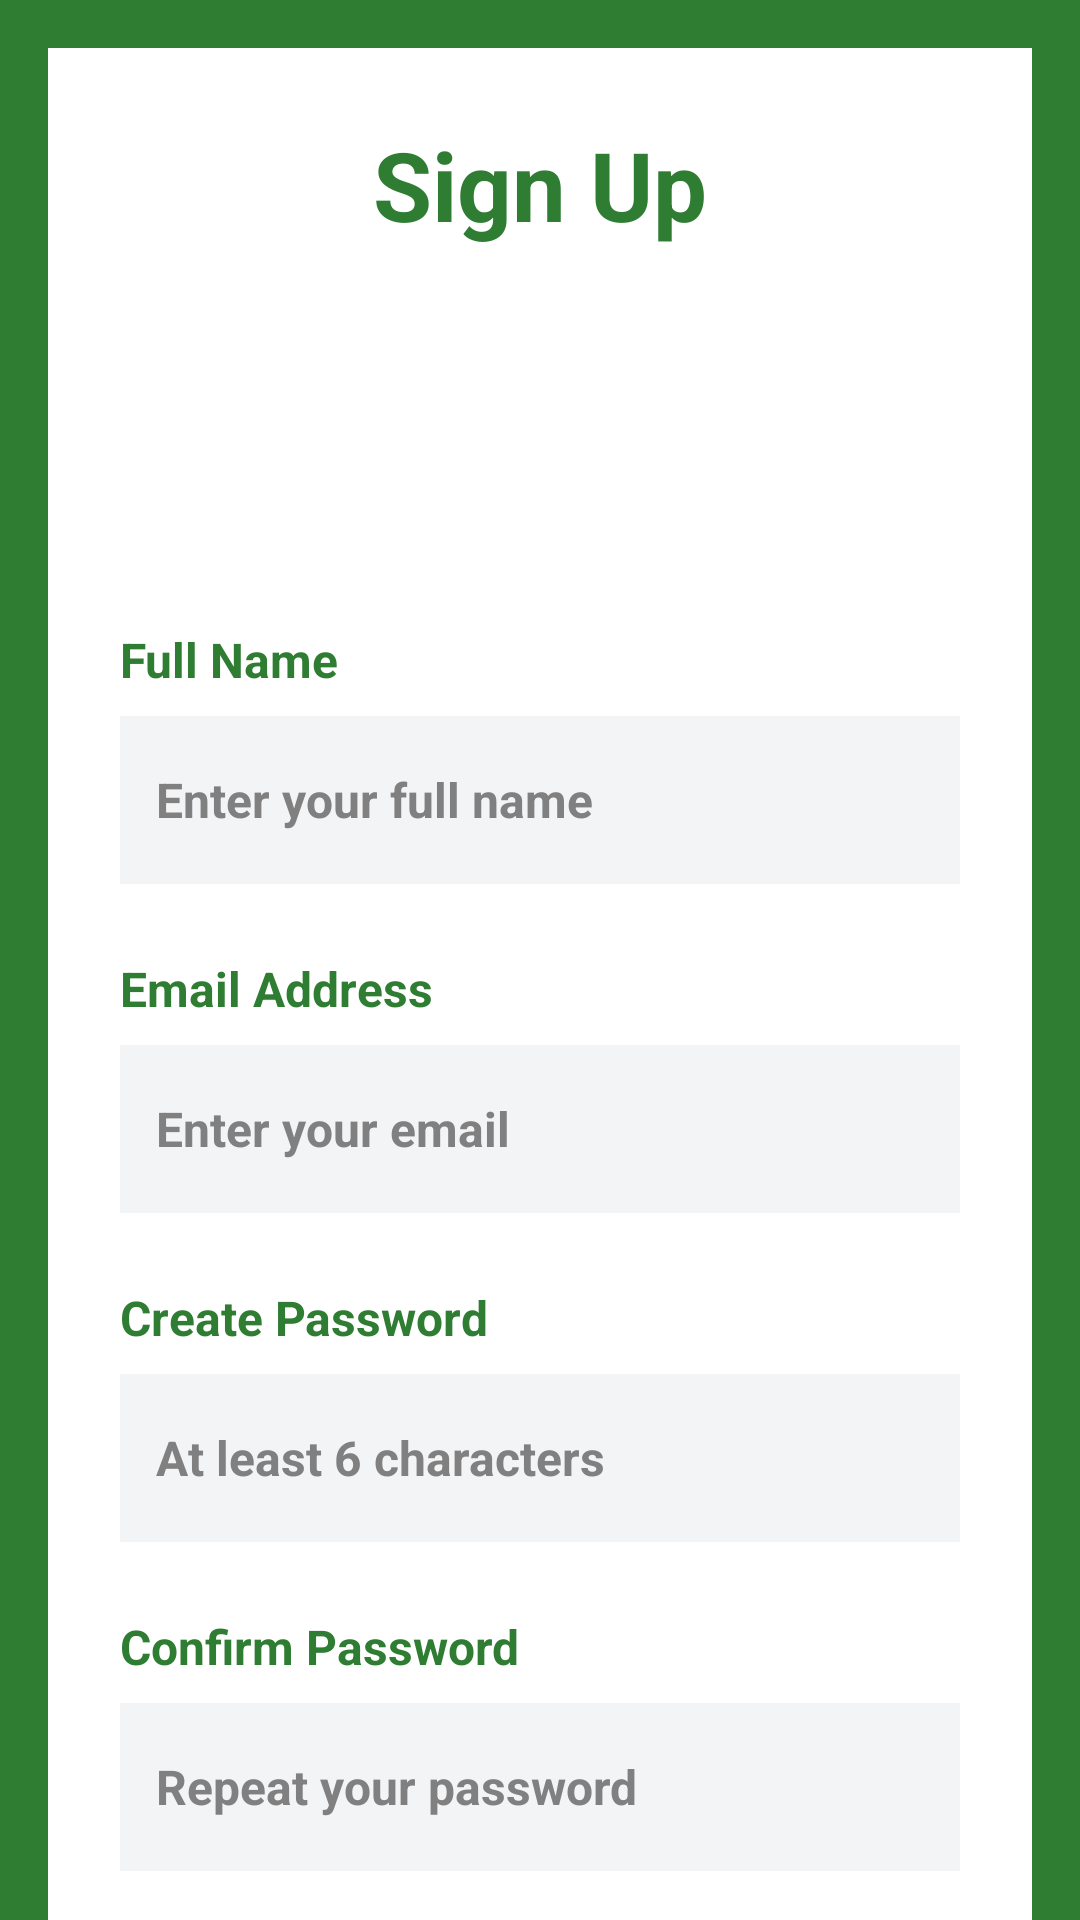

Write the Android layout XML for this screen, with the resource values it uses.
<!-- AndroidManifest.xml: application theme Theme.Cash_Control -->
<!-- res/layout/activity_sign_up.xml -->
<?xml version="1.0" encoding="utf-8"?>
<RelativeLayout xmlns:android="http://schemas.android.com/apk/res/android"
    xmlns:app="http://schemas.android.com/apk/res-auto"
    xmlns:tools="http://schemas.android.com/tools"
    android:id="@+id/main"
    android:layout_width="match_parent"
    android:layout_height="match_parent"
    android:background="#2E7D32"
    tools:context=".SignUp">

    <androidx.core.widget.NestedScrollView
        android:layout_width="match_parent"
        android:layout_height="match_parent"
        android:fillViewport="true">

        <LinearLayout
            android:layout_width="match_parent"
            android:layout_height="wrap_content"
            android:background="#FFFFFF"
            android:orientation="vertical"
            android:padding="24dp"
            android:layout_margin="16dp">

            
            <TextView
                android:id="@+id/sign_upView"
                android:layout_width="wrap_content"
                android:layout_height="wrap_content"
                android:layout_gravity="center"
                android:text="Sign Up"
                android:textColor="#2E7D32"
                android:textSize="32sp"
                android:textStyle="bold" />

            
            <ImageView
                android:contentDescription="sign_up"
                android:layout_width="70dp"
                android:layout_height="70dp"
                android:src="@drawable/login_icon"
                android:layout_gravity="center"
                android:layout_marginTop="24dp" />

            
            <TextView
                android:id="@+id/Name"
                android:layout_width="wrap_content"
                android:layout_height="wrap_content"
                android:text="Full Name"
                android:textStyle="bold"
                android:layout_marginTop="32dp"
                android:textSize="16sp"
                android:textColor="#2E7D32" />

            <EditText
                android:id="@+id/name_input"
                android:layout_width="match_parent"
                android:layout_height="56dp"
                android:hint="Enter your full name"
                android:textColorHint="#808080"
                android:textStyle="bold"
                android:padding="12dp"
                android:textSize="16sp"
                android:background="#F3F4F6"
                android:layout_marginTop="8dp"
                android:inputType="textPersonName"
                android:textColor="@color/black" />

            
            <TextView
                android:id="@+id/email"
                android:layout_width="wrap_content"
                android:layout_height="wrap_content"
                android:text="Email Address"
                android:textStyle="bold"
                android:layout_marginTop="24dp"
                android:textSize="16sp"
                android:textColor="#2E7D32" />

            <EditText
                android:id="@+id/name_email"
                android:layout_width="match_parent"
                android:layout_height="56dp"
                android:hint="Enter your email"
                android:textColorHint="#808080"
                android:textStyle="bold"
                android:padding="12dp"
                android:textSize="16sp"
                android:background="#F3F4F6"
                android:layout_marginTop="8dp"
                android:inputType="textEmailAddress"
                android:textColor="@color/black" />

            
            <TextView
                android:id="@+id/create_password"
                android:layout_width="wrap_content"
                android:layout_height="wrap_content"
                android:text="Create Password"
                android:textStyle="bold"
                android:layout_marginTop="24dp"
                android:textSize="16sp"
                android:textColor="#2E7D32" />

            <EditText
                android:id="@+id/creat_password_input"
                android:layout_width="match_parent"
                android:layout_height="56dp"
                android:hint="At least 6 characters"
                android:textColorHint="#808080"
                android:textStyle="bold"
                android:padding="12dp"
                android:textSize="16sp"
                android:background="#F3F4F6"
                android:layout_marginTop="8dp"
                android:inputType="textPassword"
                android:textColor="@color/black" />

            
            <TextView
                android:id="@+id/confirm_password"
                android:layout_width="wrap_content"
                android:layout_height="wrap_content"
                android:text="Confirm Password"
                android:textStyle="bold"
                android:layout_marginTop="24dp"
                android:textSize="16sp"
                android:textColor="#2E7D32" />

            <EditText
                android:id="@+id/confirm_password_input"
                android:layout_width="match_parent"
                android:layout_height="56dp"
                android:hint="Repeat your password"
                android:textColorHint="#808080"
                android:textStyle="bold"
                android:padding="12dp"
                android:textSize="16sp"
                android:background="#F3F4F6"
                android:layout_marginTop="8dp"
                android:inputType="textPassword"
                android:textColor="@color/black" />

            
            <RadioGroup
                android:id="@+id/radioGroupGender"
                android:layout_width="wrap_content"
                android:layout_height="wrap_content"
                android:layout_gravity="center"
                android:layout_marginTop="24dp"
                android:orientation="horizontal">

                <RadioButton
                    android:id="@+id/radioMale"
                    android:layout_height="wrap_content"
                    android:layout_width="wrap_content"
                    android:text="Male"
                    android:textColor="#2E7D32" />

                <RadioButton
                    android:id="@+id/radioFemale"
                    android:layout_height="wrap_content"
                    android:layout_width="wrap_content"
                    android:layout_marginStart="24dp"
                    android:text="Female"
                    android:textColor="#2E7D32" />
            </RadioGroup>

            
            <Button
                android:layout_width="match_parent"
                android:layout_height="56dp"
                android:text="Sign Up"
                android:textSize="18sp"
                android:textStyle="bold"
                android:textColor="#FFFFFF"
                android:backgroundTint="#2E7D32"
                android:layout_marginTop="32dp"
                android:onClick="signUpBtn" />

            
            <LinearLayout
                android:layout_width="match_parent"
                android:layout_height="wrap_content"
                android:orientation="horizontal"
                android:gravity="center"
                android:layout_marginTop="24dp"
                android:layout_marginBottom="16dp">

                <TextView
                    android:id="@+id/already_have_account"
                    android:layout_width="wrap_content"
                    android:layout_height="wrap_content"
                    android:text="Already have an account? "
                    android:textSize="14sp"
                    android:textColor="#6B7280" />

                <TextView
                    android:id="@+id/log_in_TextView"
                    android:layout_width="wrap_content"
                    android:layout_height="wrap_content"
                    android:text="Log In"
                    android:textSize="14sp"
                    android:textStyle="bold"
                    android:textColor="#2E7D32"
                    android:clickable="true"
                    android:focusable="true" />
            </LinearLayout>

        </LinearLayout>
    </androidx.core.widget.NestedScrollView>

</RelativeLayout>
<!-- resources referenced by this layout -->
<resources>
  <style name="Theme.Cash_Control" parent="Theme.MaterialComponents.DayNight.NoActionBar">
          
          <item name="colorPrimary">#2E7D32</item>
          <item name="colorPrimaryVariant">#1B5E20</item>
          <item name="colorOnPrimary">@color/white</item>
  
          
          <item name="colorSecondary">#1CF66B</item>
          <item name="colorSecondaryVariant">#14B850</item>
          <item name="colorOnSecondary">@color/black</item>
  
          
          <item name="android:statusBarColor">#2E7D32</item>
          <item name="android:windowNoTitle">true</item>
          <item name="android:windowActionBar">false</item>
      </style>
  <!-- not gathered from this repository: default colours our renderer supplied (Android Studio template values) -->
  <color name="black">#FF000000</color>
  <color name="white">#FFFFFFFF</color>
</resources>
